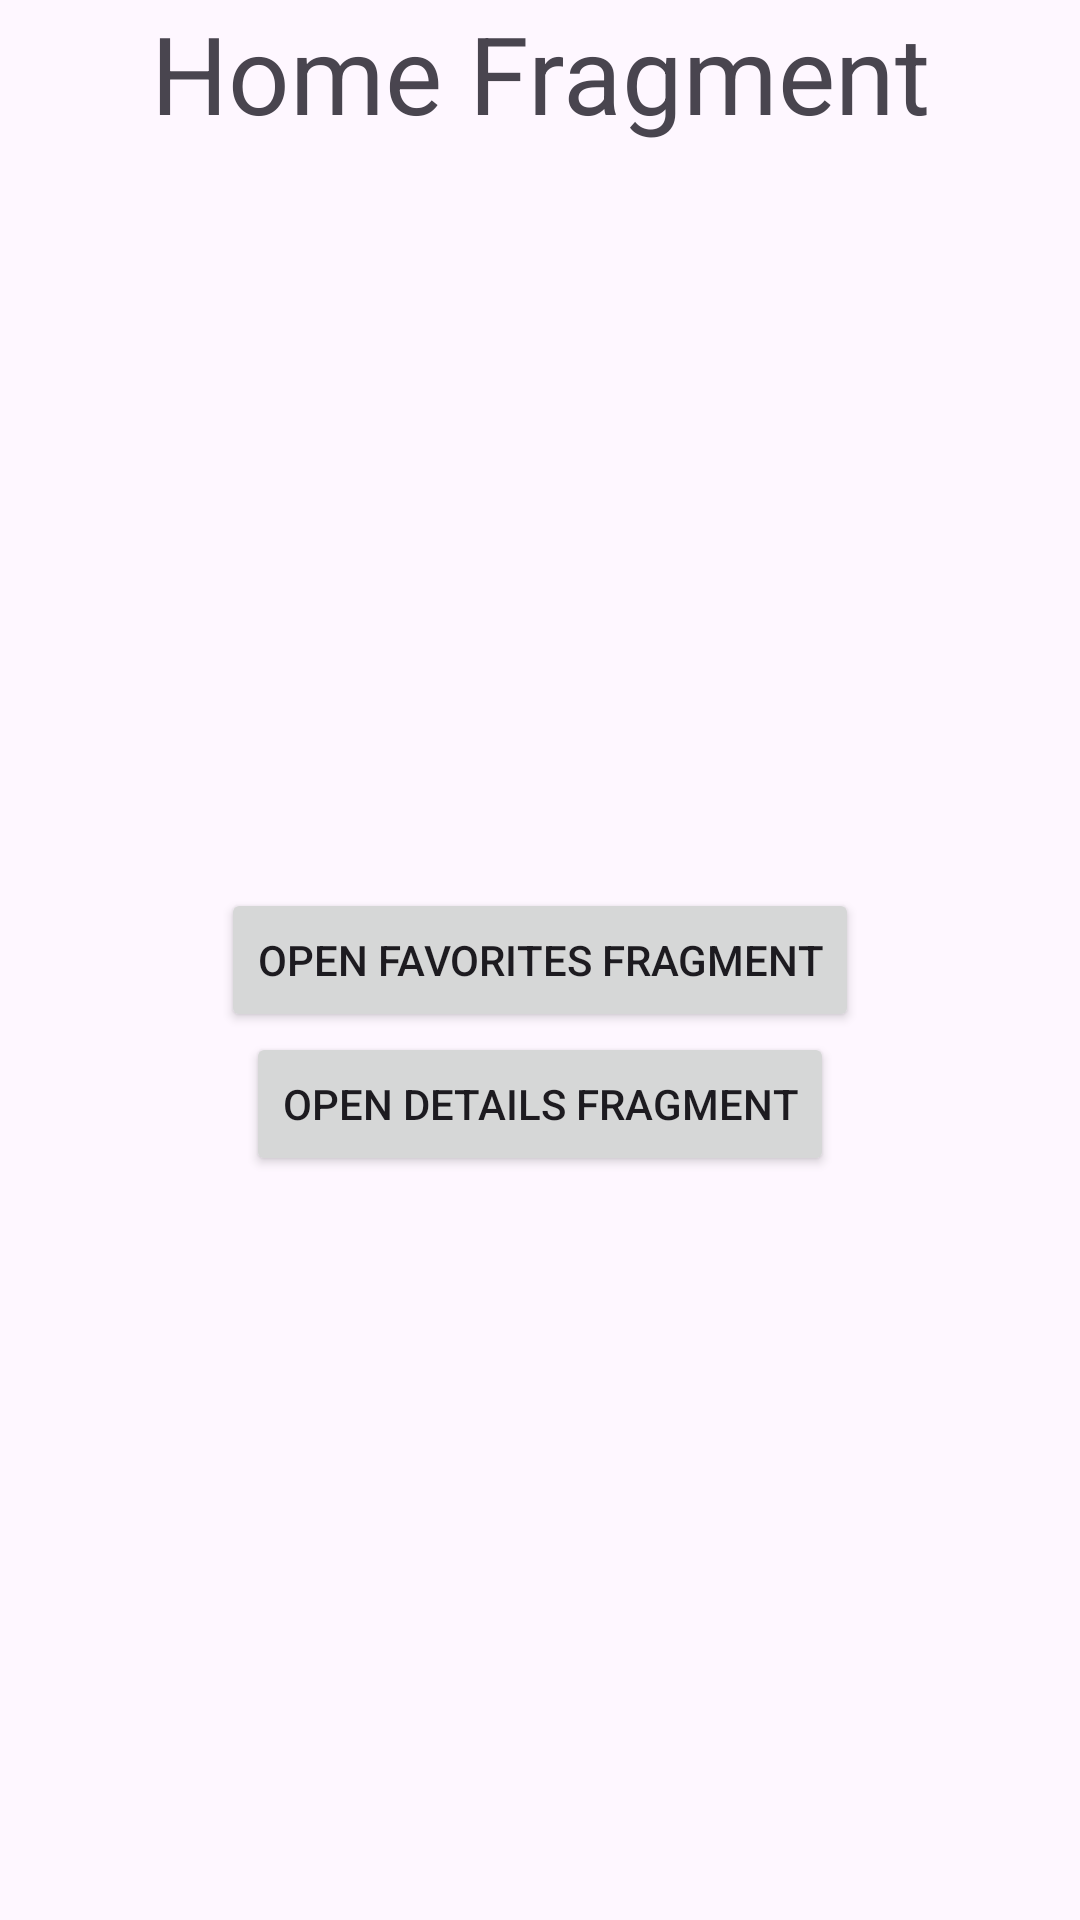

Write the Android layout XML for this screen, with the resource values it uses.
<!-- AndroidManifest.xml: application theme Theme.AndersenMock -->
<!-- res/layout/fragment_home.xml -->
<?xml version="1.0" encoding="utf-8"?>
<androidx.constraintlayout.widget.ConstraintLayout xmlns:android="http://schemas.android.com/apk/res/android"
    xmlns:tools="http://schemas.android.com/tools"
    android:layout_width="match_parent"
    android:layout_height="match_parent"
    xmlns:app="http://schemas.android.com/apk/res-auto"
    tools:context=".fragments.home.HomeFragment">

    <TextView
        android:layout_width="wrap_content"
        android:layout_height="wrap_content"
        android:text="Home Fragment"
        android:textSize="36sp"
        app:layout_constraintEnd_toEndOf="parent"
        app:layout_constraintStart_toStartOf="parent"
        app:layout_constraintTop_toTopOf="parent" />

    <Button
        android:id="@+id/openDetailsButton"
        android:layout_width="wrap_content"
        android:layout_height="wrap_content"
        android:text="Open Details Fragment"
        app:layout_constraintEnd_toEndOf="@+id/openFavoritesButton"
        app:layout_constraintStart_toStartOf="@+id/openFavoritesButton"
        app:layout_constraintTop_toBottomOf="@+id/openFavoritesButton" />

    <Button
        android:id="@+id/openFavoritesButton"
        android:layout_width="wrap_content"
        android:layout_height="wrap_content"
        android:text="Open Favorites Fragment"
        app:layout_constraintBottom_toBottomOf="parent"
        app:layout_constraintEnd_toEndOf="parent"
        app:layout_constraintStart_toStartOf="parent"
        app:layout_constraintTop_toTopOf="parent" />


</androidx.constraintlayout.widget.ConstraintLayout>
<!-- resources referenced by this layout -->
<resources>
  <style name="Theme.AndersenMock" parent="Base.Theme.AndersenMock" />
  <style name="Base.Theme.AndersenMock" parent="Theme.Material3.DayNight.NoActionBar">
          
          
      </style>
</resources>
